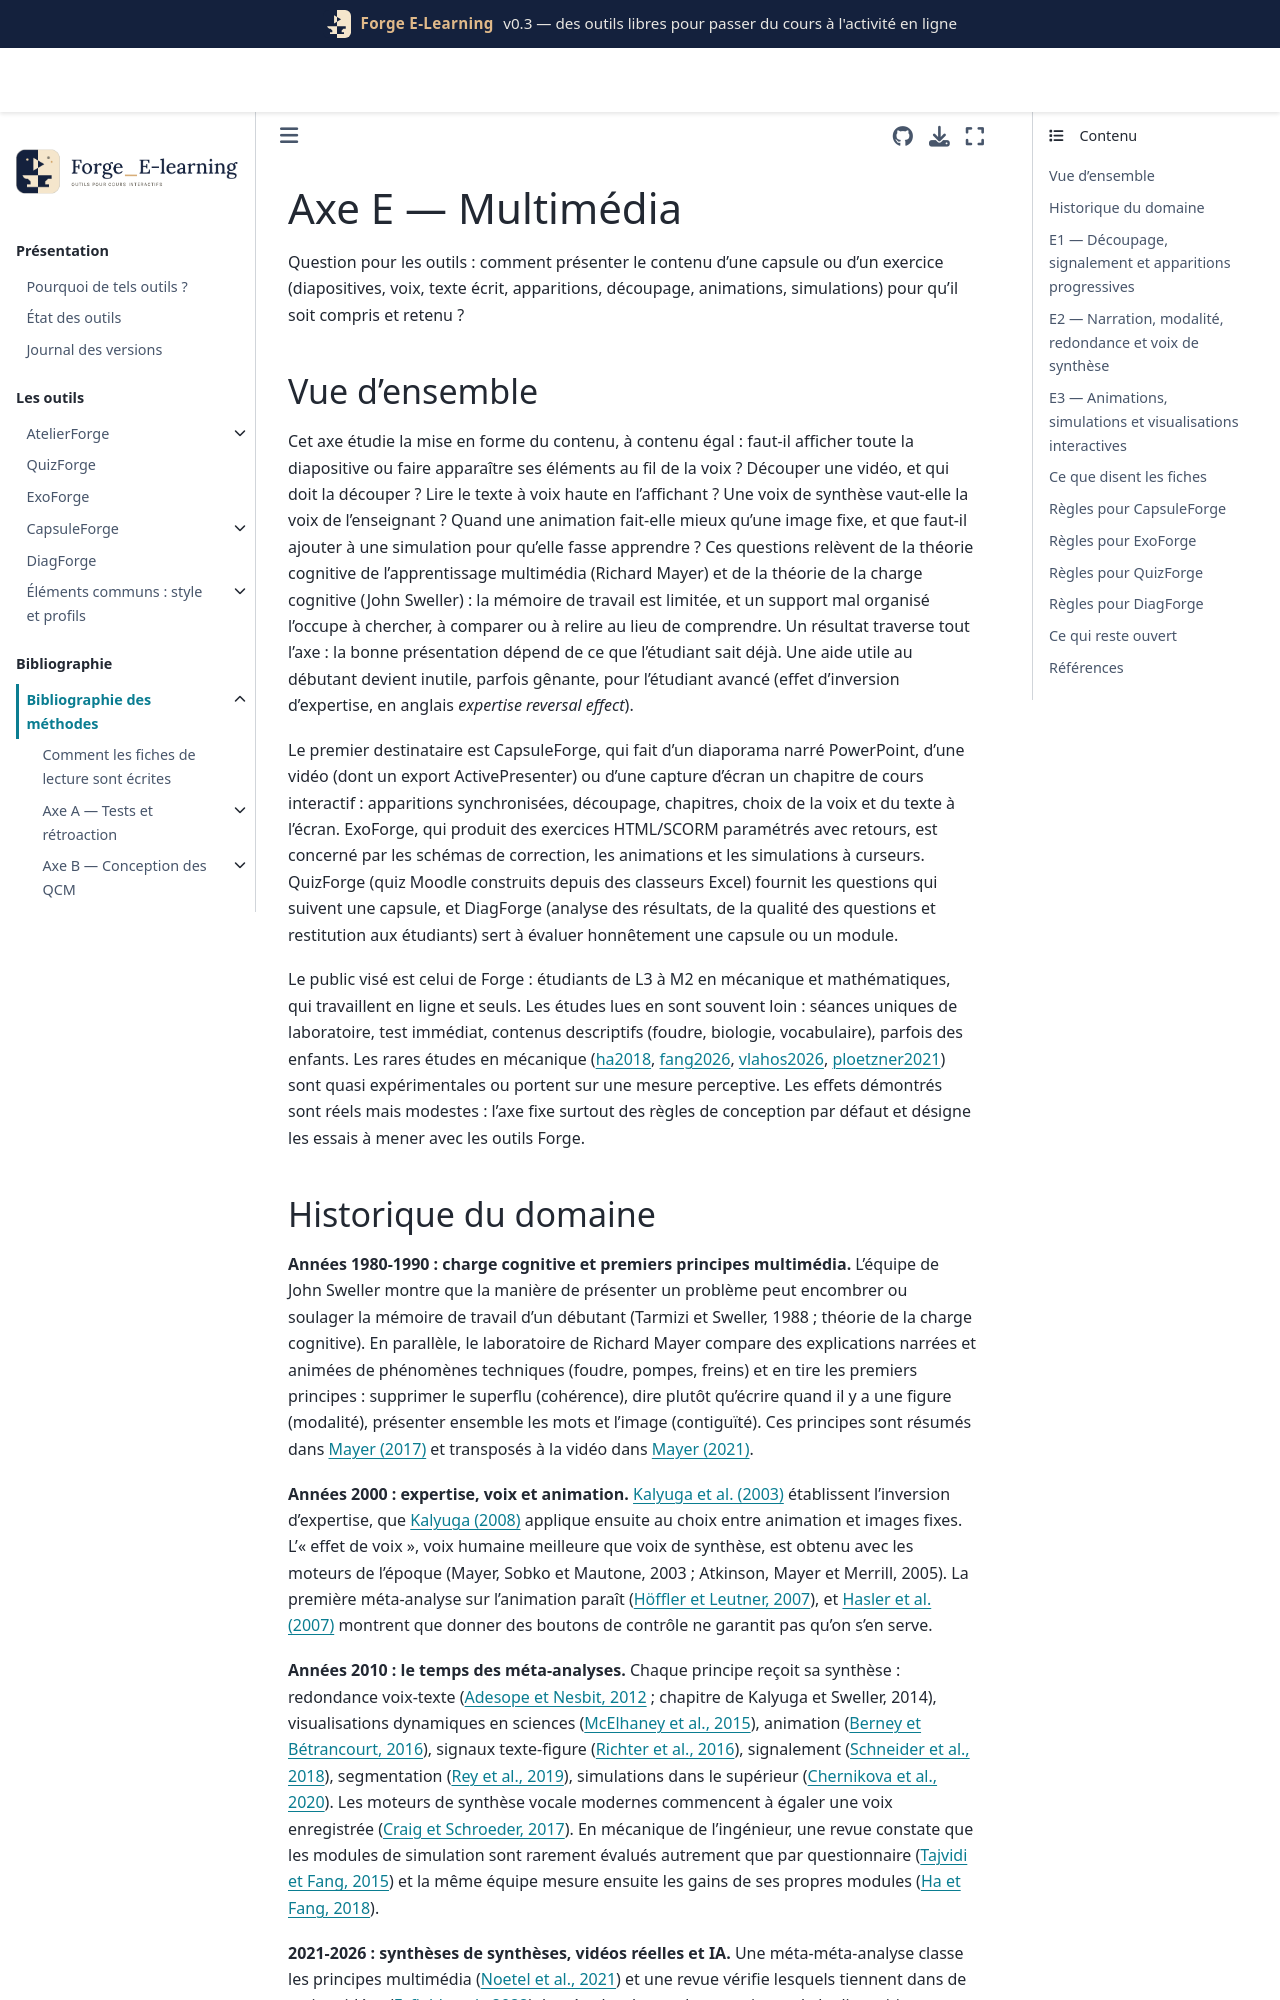

repository: Benoit2lattre/Forge_E-Learning · page: reference/E_multimedia/README.html · generator: jekyll

# Axe E — Multimédia

Question pour les outils : comment présenter le contenu d'une capsule ou d'un exercice (diapositives, voix, texte écrit, apparitions, découpage, animations, simulations) pour qu'il soit compris et retenu ?

## Vue d'ensemble

Cet axe étudie la mise en forme du contenu, à contenu égal : faut-il afficher toute la diapositive ou faire apparaître ses éléments au fil de la voix ? Découper une vidéo, et qui doit la découper ? Lire le texte à voix haute en l'affichant ? Une voix de synthèse vaut-elle la voix de l'enseignant ? Quand une animation fait-elle mieux qu'une image fixe, et que faut-il ajouter à une simulation pour qu'elle fasse apprendre ? Ces questions relèvent de la théorie cognitive de l'apprentissage multimédia (Richard Mayer) et de la théorie de la charge cognitive (John Sweller) : la mémoire de travail est limitée, et un support mal organisé l'occupe à chercher, à comparer ou à relire au lieu de comprendre. Un résultat traverse tout l'axe : la bonne présentation dépend de ce que l'étudiant sait déjà. Une aide utile au débutant devient inutile, parfois gênante, pour l'étudiant avancé (effet d'inversion d'expertise, en anglais *expertise reversal effect*).

Le premier destinataire est CapsuleForge, qui fait d'un diaporama narré PowerPoint, d'une vidéo (dont un export ActivePresenter) ou d'une capture d'écran un chapitre de cours interactif : apparitions synchronisées, découpage, chapitres, choix de la voix et du texte à l'écran. ExoForge, qui produit des exercices HTML/SCORM paramétrés avec retours, est concerné par les schémas de correction, les animations et les simulations à curseurs. QuizForge (quiz Moodle construits depuis des classeurs Excel) fournit les questions qui suivent une capsule, et DiagForge (analyse des résultats, de la qualité des questions et restitution aux étudiants) sert à évaluer honnêtement une capsule ou un module.

Le public visé est celui de Forge : étudiants de L3 à M2 en mécanique et mathématiques, qui travaillent en ligne et seuls. Les études lues en sont souvent loin : séances uniques de laboratoire, test immédiat, contenus descriptifs (foudre, biologie, vocabulaire), parfois des enfants. Les rares études en mécanique ([ha2018](ha2018.md), [fang2026](fang2026.md), [vlahos2026](vlahos2026.md), [ploetzner2021](ploetzner2021.md)) sont quasi expérimentales ou portent sur une mesure perceptive. Les effets démontrés sont réels mais modestes : l'axe fixe surtout des règles de conception par défaut et désigne les essais à mener avec les outils Forge.
